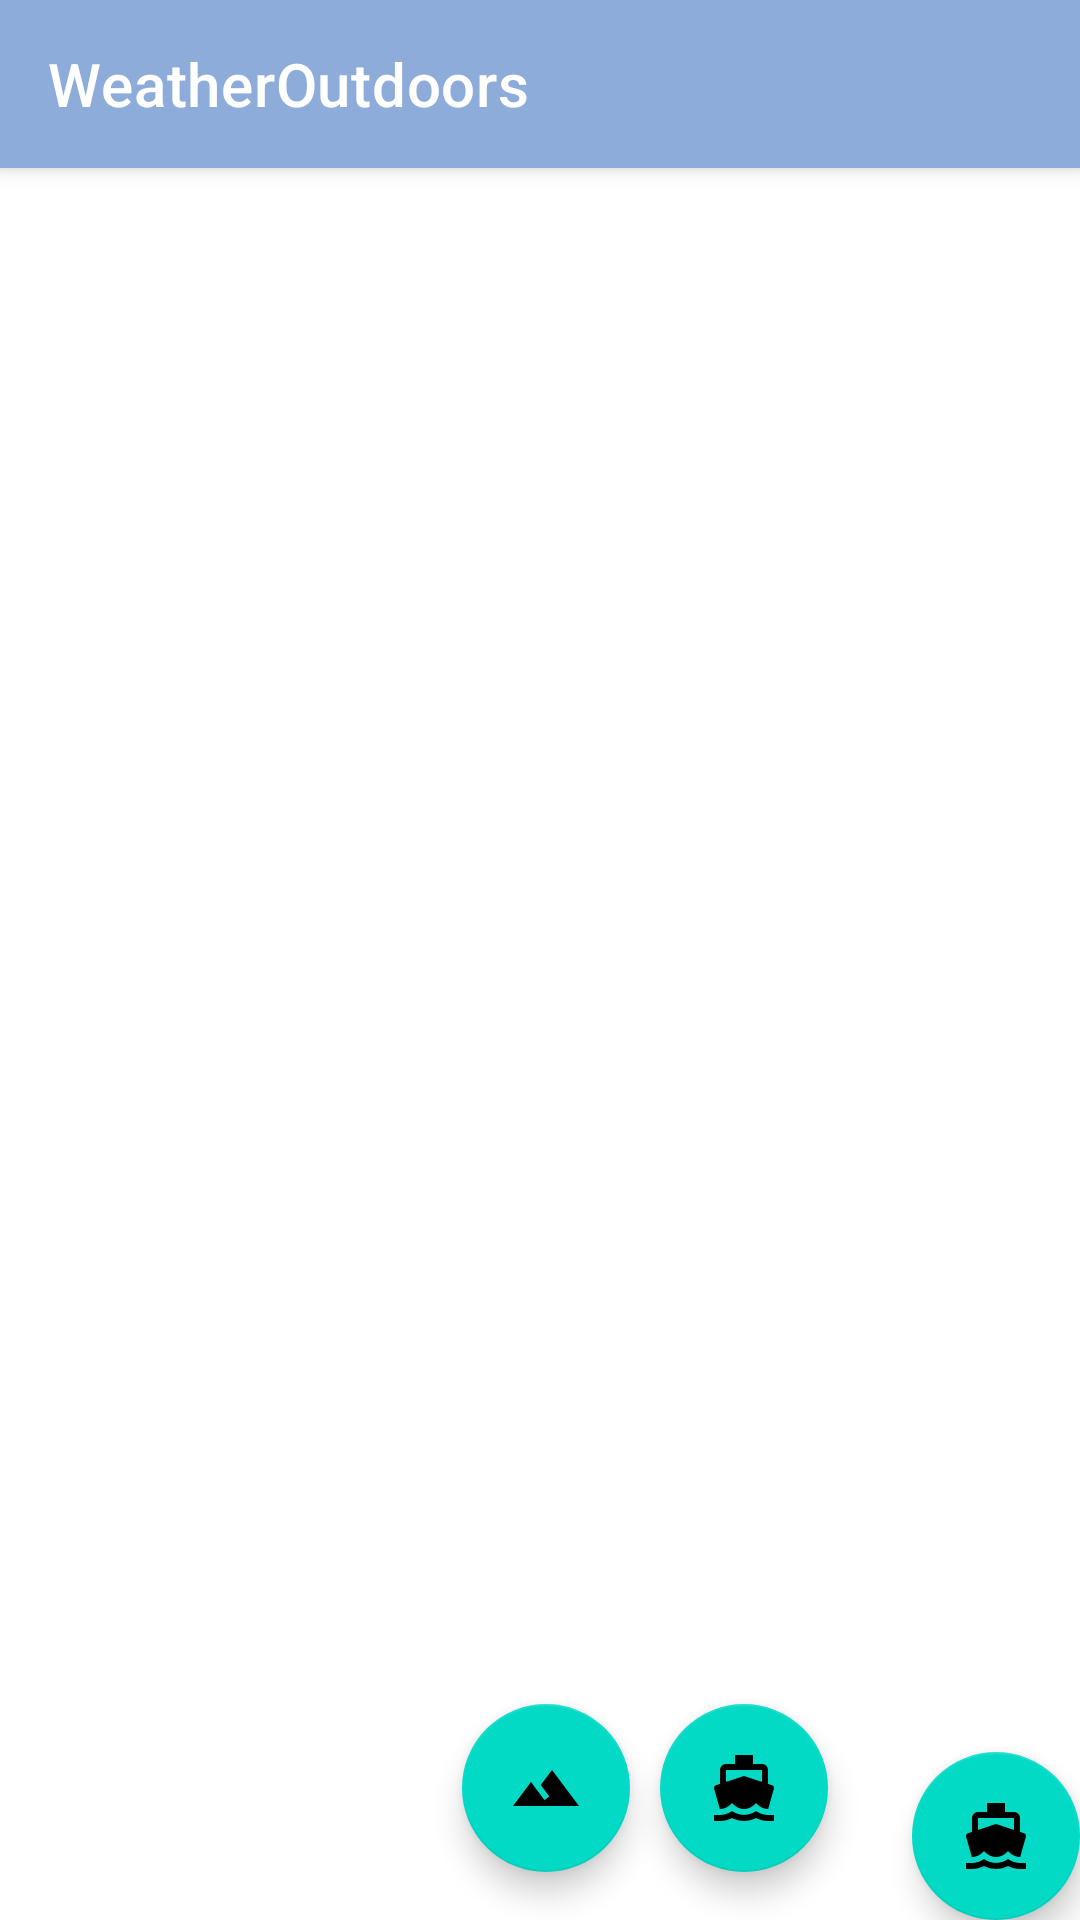

The Android layout XML behind this screen, and the referenced resources:
<!-- AndroidManifest.xml: application theme AppTheme -->
<!-- res/layout/activity_weather.xml -->
<?xml version="1.0" encoding="utf-8"?>
<android.support.design.widget.CoordinatorLayout xmlns:android="http://schemas.android.com/apk/res/android"
    xmlns:app="http://schemas.android.com/apk/res-auto"
    xmlns:tools="http://schemas.android.com/tools"
    android:id="@+id/main_content"
    android:layout_width="match_parent"
    android:layout_height="match_parent"
    android:fitsSystemWindows="true"
    tools:context=".Weather">

    <android.support.design.widget.AppBarLayout
        android:id="@+id/appbar"
        android:layout_width="match_parent"
        android:layout_height="wrap_content"
        android:paddingTop="@dimen/appbar_padding_top"
        android:theme="@style/AppTheme.AppBarOverlay">

        <android.support.v7.widget.Toolbar
            android:id="@+id/toolbar"
            android:layout_width="match_parent"
            android:layout_height="?attr/actionBarSize"
            android:layout_weight="1"
            android:background="?attr/colorPrimary"
            app:layout_scrollFlags="scroll|enterAlways"
            app:popupTheme="@style/AppTheme.PopupOverlay"
            app:title="@string/app_name">

        </android.support.v7.widget.Toolbar>

    </android.support.design.widget.AppBarLayout>

    <TextView
        android:id="@+id/container"
        android:layout_height="wrap_content"
        android:layout_width="wrap_content"
        android:layout_gravity="center_vertical"
        />

    <android.support.design.widget.FloatingActionButton
        android:id="@+id/stormglass"
        android:layout_width="wrap_content"
        android:layout_height="wrap_content"
        android:layout_gravity="end|bottom"
        android:layout_margin="@dimen/fab_margin"
        android:tint="#FFF"
        app:srcCompat="@drawable/ic_boat_dark" />

    <android.support.design.widget.FloatingActionButton
        android:id="@+id/metocean"
        android:layout_width="wrap_content"
        android:layout_height="wrap_content"
        android:layout_gravity="end|bottom"
        android:layout_marginBottom="16dp"
        android:layout_marginRight="84dp"
        android:clickable="true"
        android:tint="#FFF"
        app:srcCompat="@drawable/ic_boat_dark" />

    <android.support.design.widget.FloatingActionButton
        android:id="@+id/land"
        android:layout_width="wrap_content"
        android:layout_height="wrap_content"
        android:layout_gravity="end|bottom"
        android:layout_marginBottom="16dp"
        android:layout_marginRight="150dp"
        android:clickable="true"
        android:tint="#FFF"
        app:srcCompat="@drawable/ic_terrain_dark" />

</android.support.design.widget.CoordinatorLayout>
<!-- resources referenced by this layout -->
<resources>
  <!-- drawable ic_boat_dark (drawable) -->
  <vector android:autoMirrored="true" android:height="24dp"
      android:viewportHeight="24" android:viewportWidth="24"
      android:width="24dp" xmlns:android="http://schemas.android.com/apk/res/android">
      <path android:fillColor="#FF000000" android:pathData="M20,21c-1.39,0 -2.78,-0.47 -4,-1.32 -2.44,1.71 -5.56,1.71 -8,0C6.78,20.53 5.39,21 4,21H2v2h2c1.38,0 2.74,-0.35 4,-0.99 2.52,1.29 5.48,1.29 8,0 1.26,0.65 2.62,0.99 4,0.99h2v-2h-2zM3.95,19H4c1.6,0 3.02,-0.88 4,-2 0.98,1.12 2.4,2 4,2s3.02,-0.88 4,-2c0.98,1.12 2.4,2 4,2h0.05l1.89,-6.68c0.08,-0.26 0.06,-0.54 -0.06,-0.78s-0.34,-0.42 -0.6,-0.5L20,10.62V6c0,-1.1 -0.9,-2 -2,-2h-3V1H9v3H6c-1.1,0 -2,0.9 -2,2v4.62l-1.29,0.42c-0.26,0.08 -0.48,0.26 -0.6,0.5s-0.15,0.52 -0.06,0.78L3.95,19zM6,6h12v3.97L12,8 6,9.97V6z"/>
  </vector>
  <!-- drawable ic_terrain_dark (drawable) -->
  <vector android:autoMirrored="true" android:height="24dp"
      android:viewportHeight="24" android:viewportWidth="24"
      android:width="24dp" xmlns:android="http://schemas.android.com/apk/res/android">
      <path android:fillColor="#FF000000" android:pathData="M14,6l-3.75,5 2.85,3.8 -1.6,1.2C9.81,13.75 7,10 7,10l-6,8h22L14,6z"/>
  </vector>
  <string name="app_name">WeatherOutdoors</string>
  <style name="AppTheme.AppBarOverlay" parent="ThemeOverlay.MaterialComponents.Dark.ActionBar" />
  <style name="AppTheme.PopupOverlay" parent="ThemeOverlay.MaterialComponents.Light" />
  <style name="AppTheme" parent="Theme.MaterialComponents.Light.DarkActionBar">
          
          <item name="colorPrimary">@color/colorPrimary</item>
          <item name="colorPrimaryDark">@color/colorPrimaryDark</item>
          <item name="colorAccent">@color/colorAccent</item>
      </style>
  <color name="colorPrimary">#8eacd9</color>
  <color name="colorPrimaryDark">#00574B</color>
  <color name="colorAccent">#D81B60</color>
</resources>
